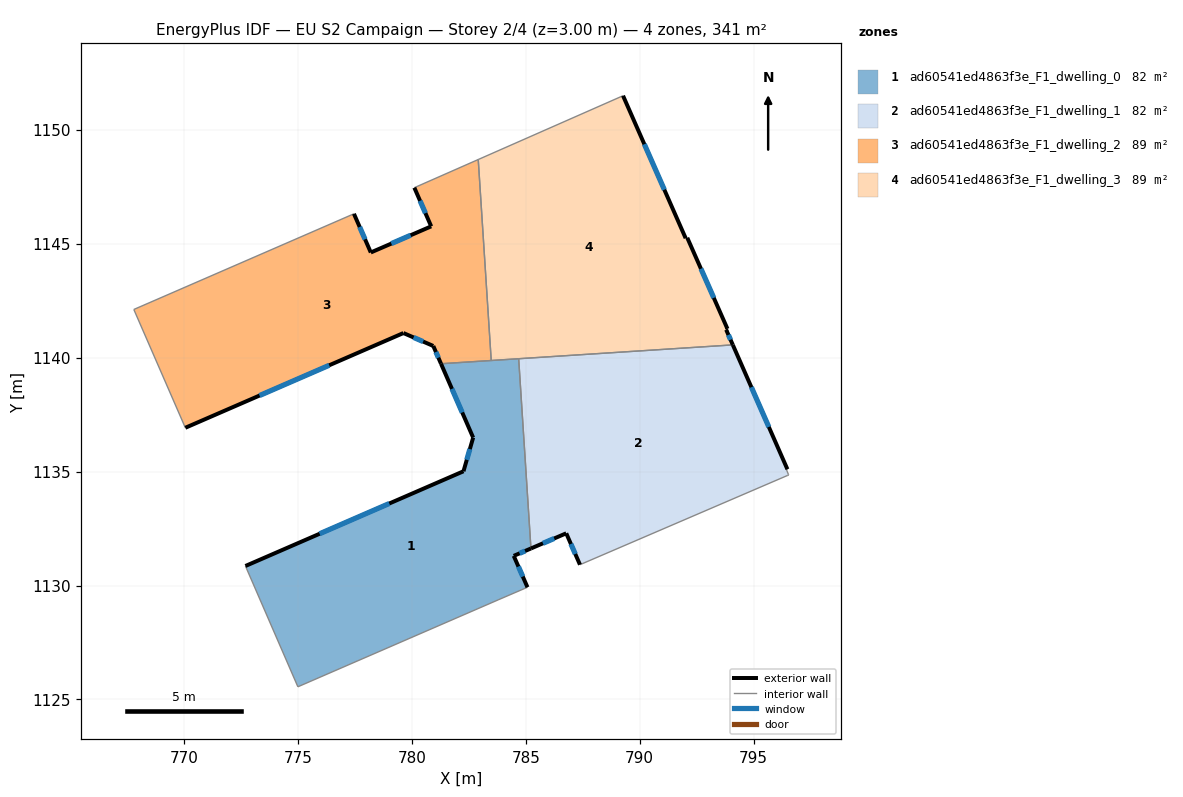
=== STOREY PLAN SPEC (per zone: floor XY polygon, exterior-wall plan segments, windows/doors) ===
zone 1: ad60541ed4863f3e_F1_dwelling_0  (81.8 m²)
  floor: (784.69, 1139.95) (785.23, 1131.62) (784.47, 1131.30) (785.08, 1129.92) (783.79, 1129.37) (775.01, 1125.56) (772.70, 1130.86) (782.27, 1135.01) (782.69, 1136.49) (781.29, 1139.73)
  exterior wall: (782.27, 1135.01) – (772.70, 1130.86)  [10.4 m]
    window: (779.02, 1133.60) – (775.96, 1132.27)  [3.2 m²]
  exterior wall: (782.69, 1136.49) – (782.27, 1135.01)  [1.5 m]
    window: (782.55, 1135.99) – (782.42, 1135.51)  [0.5 m²]
  exterior wall: (781.29, 1139.73) – (782.69, 1136.49)  [3.5 m]
    window: (781.76, 1138.63) – (782.22, 1137.59)  [1.1 m²]
  exterior wall: (784.47, 1131.30) – (785.23, 1131.62)  [0.8 m]
    window: (784.73, 1131.41) – (784.97, 1131.51)  [0.3 m²]
  exterior wall: (785.08, 1129.92) – (784.47, 1131.30)  [1.5 m]
    window: (784.87, 1130.39) – (784.68, 1130.83)  [0.5 m²]
  interior walls: 6
zone 2: ad60541ed4863f3e_F1_dwelling_1  (81.8 m²)
  floor: (794.09, 1140.55) (796.48, 1135.10) (796.44, 1135.08) (796.53, 1134.87) (796.54, 1134.84) (796.47, 1134.82) (787.38, 1130.91) (786.78, 1132.29) (785.23, 1131.62) (784.69, 1139.95)
  exterior wall: (786.78, 1132.29) – (787.38, 1130.91)  [1.5 m]
    window: (786.98, 1131.82) – (787.18, 1131.38)  [0.5 m²]
  exterior wall: (785.23, 1131.62) – (786.78, 1132.29)  [1.7 m]
    window: (785.76, 1131.85) – (786.25, 1132.06)  [0.5 m²]
  exterior wall: (796.48, 1135.10) – (794.09, 1140.55)  [6.0 m]
    window: (795.67, 1136.95) – (794.90, 1138.70)  [1.8 m²]
  interior walls: 7
zone 3: ad60541ed4863f3e_F1_dwelling_2  (88.6 m²)
  floor: (782.92, 1148.69) (783.49, 1139.87) (781.29, 1139.73) (780.95, 1140.51) (779.64, 1141.08) (770.07, 1136.92) (767.81, 1142.11) (777.46, 1146.31) (778.20, 1144.61) (780.85, 1145.75) (780.11, 1147.45)
  exterior wall: (779.64, 1141.08) – (780.95, 1140.51)  [1.4 m]
    window: (780.08, 1140.88) – (780.50, 1140.70)  [0.4 m²]
  exterior wall: (770.07, 1136.92) – (779.64, 1141.08)  [10.4 m]
    window: (773.32, 1138.33) – (776.38, 1139.66)  [3.2 m²]
  exterior wall: (778.20, 1144.61) – (777.46, 1146.31)  [1.9 m]
    window: (777.95, 1145.19) – (777.72, 1145.73)  [0.6 m²]
  exterior wall: (780.85, 1145.75) – (778.20, 1144.61)  [2.9 m]
    window: (779.95, 1145.37) – (779.11, 1145.00)  [0.9 m²]
  exterior wall: (780.11, 1147.45) – (780.85, 1145.75)  [1.9 m]
    window: (780.37, 1146.87) – (780.60, 1146.33)  [0.6 m²]
  exterior wall: (780.95, 1140.51) – (781.29, 1139.73)  [0.9 m]
    window: (781.06, 1140.24) – (781.17, 1139.99)  [0.3 m²]
  interior walls: 5
zone 4: ad60541ed4863f3e_F1_dwelling_3  (88.6 m²)
  floor: (789.27, 1151.49) (792.02, 1145.24) (792.09, 1145.25) (793.85, 1141.26) (793.79, 1141.22) (794.09, 1140.55) (783.49, 1139.87) (782.92, 1148.69)
  exterior wall: (792.02, 1145.24) – (789.27, 1151.49)  [6.8 m]
    window: (791.08, 1147.36) – (790.20, 1149.36)  [2.1 m²]
  exterior wall: (792.09, 1145.25) – (792.02, 1145.24)  [0.1 m]
  exterior wall: (793.85, 1141.26) – (792.09, 1145.25)  [4.4 m]
    window: (793.25, 1142.62) – (792.69, 1143.90)  [1.3 m²]
  exterior wall: (793.79, 1141.22) – (793.85, 1141.26)  [0.1 m]
  exterior wall: (794.09, 1140.55) – (793.79, 1141.22)  [0.7 m]
    window: (793.99, 1140.78) – (793.89, 1140.99)  [0.2 m²]
  interior walls: 4

=== DERIVED (storey summary) ===
Building: EU S2 Campaign
Storey: 2 of 4  (floor level z = 3.00 m)
Storey gross floor area: 340.9 m²
Zones on this storey: 4
  - ad60541ed4863f3e_F1_dwelling_0: floor 81.8 m²; exterior wall 17.8 m (53.5 m²); 5 window(s) 5.5 m²; WWR 10.2%
  - ad60541ed4863f3e_F1_dwelling_1: floor 81.8 m²; exterior wall 9.1 m (27.4 m²); 3 window(s) 2.8 m²; WWR 10.2%
  - ad60541ed4863f3e_F1_dwelling_2: floor 88.6 m²; exterior wall 19.3 m (57.9 m²); 6 window(s) 5.9 m²; WWR 10.2%
  - ad60541ed4863f3e_F1_dwelling_3: floor 88.6 m²; exterior wall 12.1 m (36.2 m²); 3 window(s) 3.7 m²; WWR 10.1%
Zone adjacency (shared interzone walls):
  - ad60541ed4863f3e_F1_dwelling_0 ↔ ad60541ed4863f3e_F1_dwelling_1
  - ad60541ed4863f3e_F1_dwelling_0 ↔ ad60541ed4863f3e_F1_dwelling_2
  - ad60541ed4863f3e_F1_dwelling_0 ↔ ad60541ed4863f3e_F1_dwelling_3
  - ad60541ed4863f3e_F1_dwelling_1 ↔ ad60541ed4863f3e_F1_dwelling_3
  - ad60541ed4863f3e_F1_dwelling_2 ↔ ad60541ed4863f3e_F1_dwelling_3